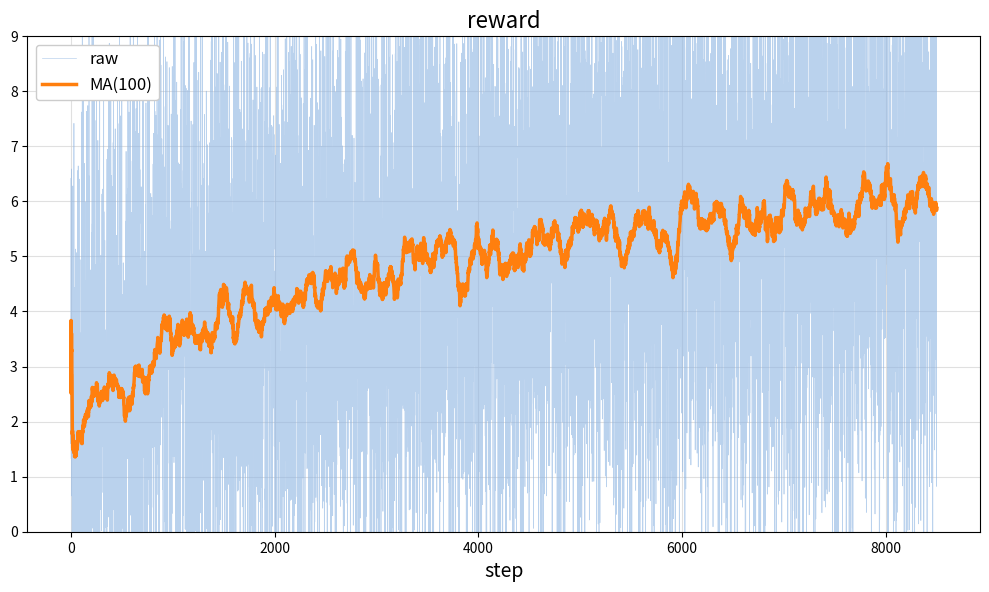

Reproduce this figure in Python.
import matplotlib.pyplot as plt
import numpy as np
import pandas as pd

# 设置随机种子以保证结果可复现
np.random.seed(42)

# 1. 模拟基础参数
total_steps = 8500
steps = np.arange(total_steps)

# 生成基础趋势线 (模拟PPO学习过程：从2上升并逐渐收敛到接近6)
# 使用指数收敛模型: reward = end_val - (end_val - start_val) * exp(-k * step)
start_reward = 2.0
end_reward = 6.2  # 设定稍微高一点，使最终截断点刚好在6左右
learning_rate_k = 0.00035 # 决定曲线上升的快慢

base_trend = end_reward - (end_reward - start_reward) * np.exp(-learning_rate_k * steps)

# 2. 添加采样噪声
# PPO训练初期往往波动较大，这里使用正态分布模拟环境反馈和策略更新的随机性
noise_std = 2.9 # 调整此参数可以控制浅蓝色区域的"宽度" (方差)
raw_reward = base_trend + np.random.normal(0, noise_std, total_steps)

# 3. 计算滑动平均 (Moving Average)
window_size = 100
# 使用 pandas 的 rolling 窗口计算 MA(100)
smoothed_reward = pd.Series(raw_reward).rolling(window=window_size, min_periods=1).mean()

# 4. 开始绘图
# 设置画布大小，与参考图比例相近
plt.figure(figsize=(10, 6), dpi=120)

# 绘制原始带噪声的奖励曲线，使用浅蓝色，降低透明度，线宽调细
plt.plot(steps, raw_reward, color='#8DB4E2', alpha=0.6, linewidth=0.5, label='raw')

# 绘制平滑后的奖励曲线，使用醒目的橙色，加粗线条
plt.plot(steps, smoothed_reward, color='#FF7F0E', linewidth=2.5, label=f'MA({window_size})')

# 设置图表标题和坐标轴标签
plt.title('reward', fontsize=16)
plt.xlabel('step', fontsize=14)
# plt.ylabel('reward', fontsize=14) # 参考图没有y轴label，可以根据需要取消注释

# 添加网格线，颜色调淡以突出数据曲线
plt.grid(True, linestyle='-', color='lightgray', alpha=0.7)

# 调整y轴的显示范围，使其类似参考图的留白感
plt.ylim(0, 9)

# 设置图例位置和样式
plt.legend(loc='upper left', fontsize=12, framealpha=1.0)

# 移除上边框和右边框（可选，让图表看起来更现代，如果不需要可以注释掉）
# ax = plt.gca()
# ax.spines['top'].set_visible(False)
# ax.spines['right'].set_visible(False)

# 调整布局并显示
plt.tight_layout()
plt.show()

# 如果需要保存为高清图片，可以将 plt.show() 替换为下面这行：
plt.savefig('ppo_reward_simulation.png', dpi=300, bbox_inches='tight')
